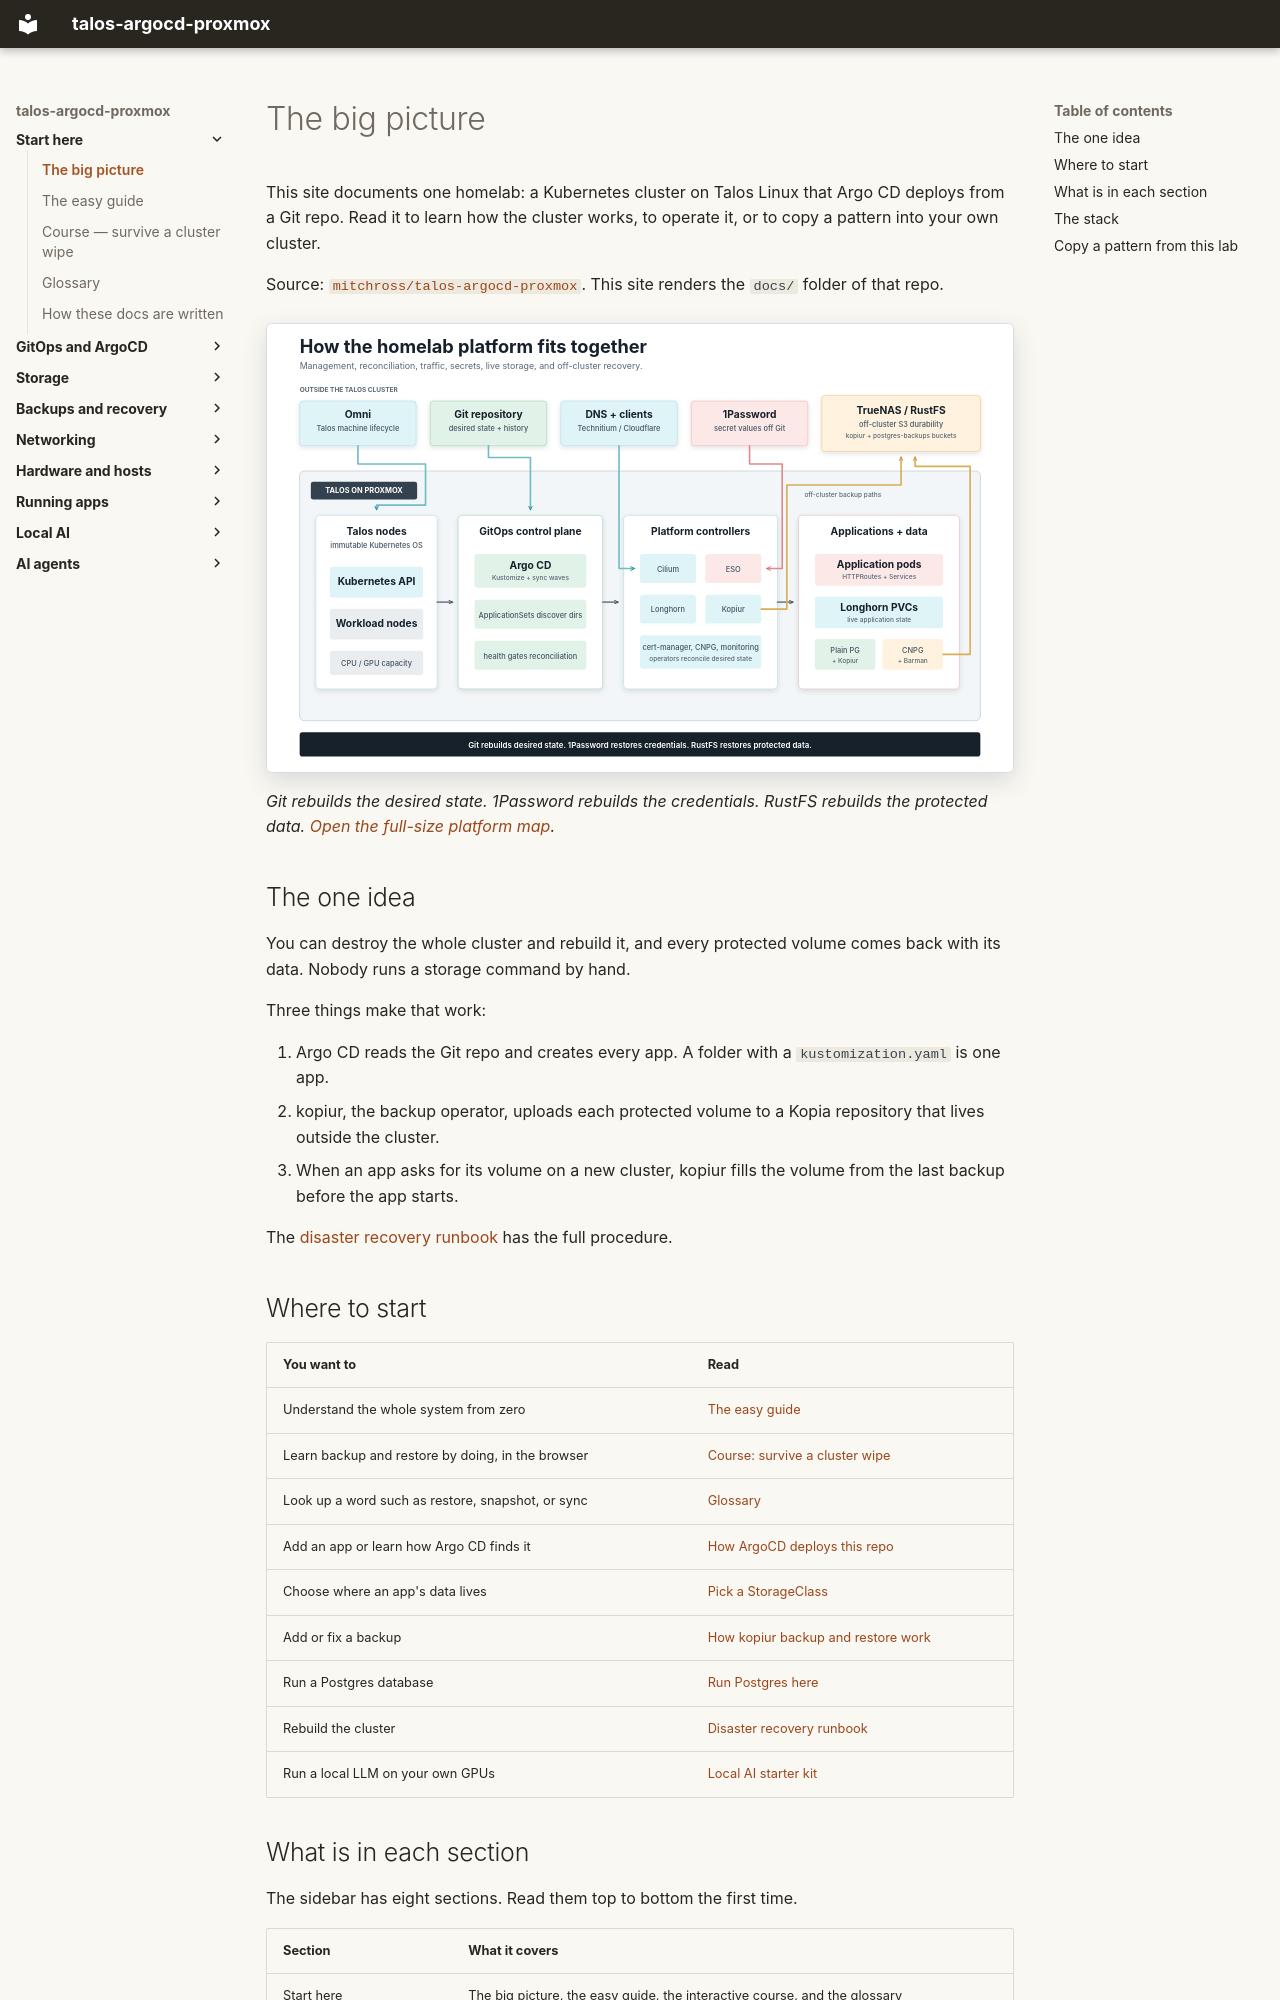

repository: mitchross/talos-argocd-proxmox · page: index.html · generator: mkdocs

# The big picture

This site documents one homelab: a Kubernetes cluster on Talos Linux that Argo CD
deploys from a Git repo. Read it to learn how the cluster works, to operate it,
or to copy a pattern into your own cluster.

Source: [`mitchross/talos-argocd-proxmox`](https://github.com/mitchross/talos-argocd-proxmox).
This site renders the `docs/` folder of that repo.

![Logical overview of the Proxmox, Talos, Argo CD, networking, secrets, storage, and backup platform](assets/platform-overview.svg)

*Git rebuilds the desired state. 1Password rebuilds the credentials. RustFS
rebuilds the protected data. [Open the full-size platform map](assets/platform-overview.svg).*

## The one idea

You can destroy the whole cluster and rebuild it, and every protected volume
comes back with its data. Nobody runs a storage command by hand.

Three things make that work:

1. Argo CD reads the Git repo and creates every app. A folder with a
   `kustomization.yaml` is one app.
2. kopiur, the backup operator, uploads each protected volume to a Kopia
   repository that lives outside the cluster.
3. When an app asks for its volume on a new cluster, kopiur fills the volume
   from the last backup before the app starts.

The [disaster recovery runbook](disaster-recovery.md) has the full procedure.

## Where to start

| You want to | Read |
|---|---|
| Understand the whole system from zero | [The easy guide](easy-guide.md) |
| Learn backup and restore by doing, in the browser | [Course: survive a cluster wipe](learn/course.md) |
| Look up a word such as restore, snapshot, or sync | [Glossary](glossary.md) |
| Add an app or learn how Argo CD finds it | [How ArgoCD deploys this repo](domains/argocd/argocd.md) |
| Choose where an app's data lives | [Pick a StorageClass](domains/storage/storage-tiers.md) |
| Add or fix a backup | [How kopiur backup and restore work](domains/storage/kopiur-backup-architecture.md) |
| Run a Postgres database | [Run Postgres here](domains/cnpg/run-postgres-plain-english.md) |
| Rebuild the cluster | [Disaster recovery runbook](disaster-recovery.md) |
| Run a local LLM on your own GPUs | [Local AI starter kit](domains/ai-gpu/index.md) |
